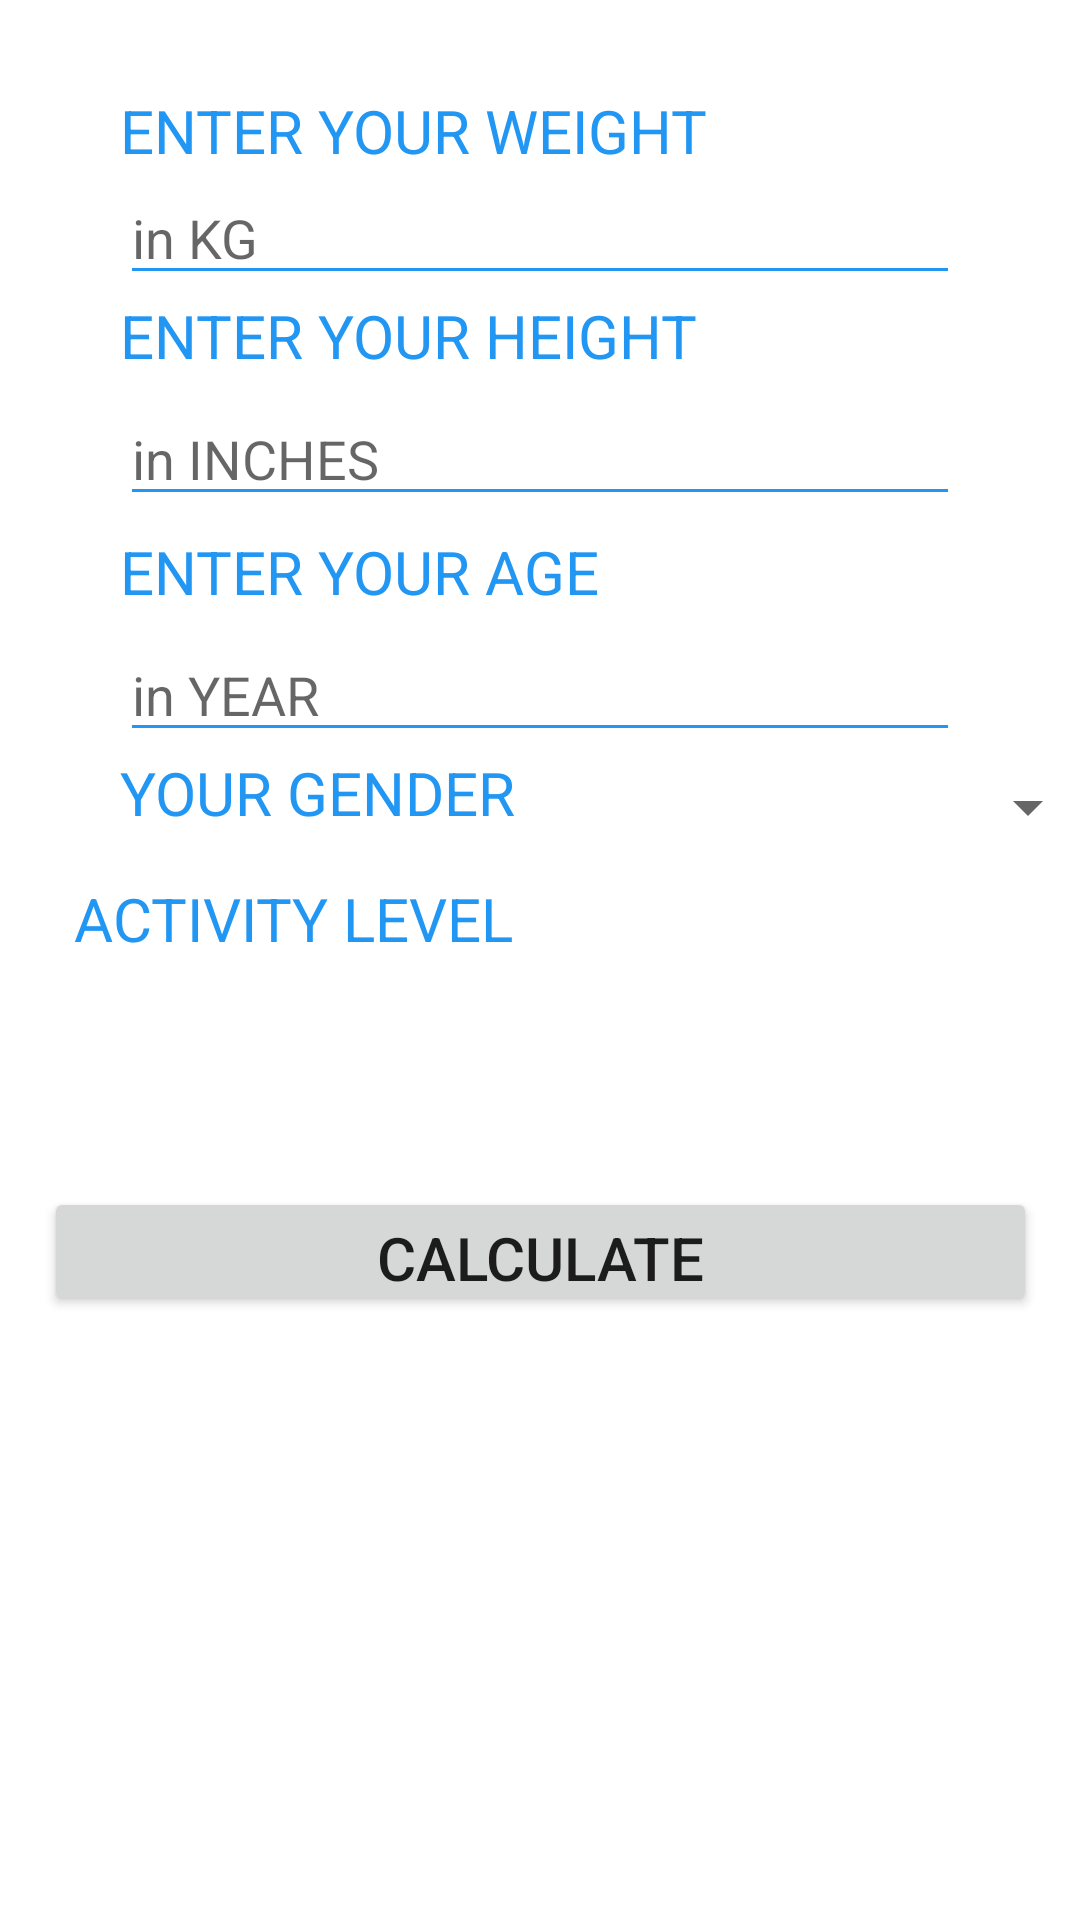

Here is an Android app screen rendered from its layout file. Give the layout XML and the strings, colors and styles it references.
<!-- AndroidManifest.xml: application theme Theme.HealthFitness -->
<!-- res/layout/activity_calorie.xml -->
<?xml version="1.0" encoding="utf-8"?>
<androidx.constraintlayout.widget.ConstraintLayout xmlns:android="http://schemas.android.com/apk/res/android"
    xmlns:app="http://schemas.android.com/apk/res-auto"
    xmlns:tools="http://schemas.android.com/tools"
    android:layout_width="match_parent"
    android:layout_height="match_parent"
    tools:context=".CALORIE">

    <TextView
        android:id="@+id/textView"
        android:layout_width="match_parent"
        android:layout_height="wrap_content"
        android:layout_marginHorizontal="40dp"
        android:layout_marginTop="30dp"
        android:text="ENTER YOUR WEIGHT"
        android:textColor="@color/purple_700"
        android:textSize="20sp"
        app:layout_constraintEnd_toEndOf="parent"
        app:layout_constraintStart_toStartOf="parent"
        app:layout_constraintTop_toTopOf="parent" />

    <EditText
        android:id="@+id/w"
        android:layout_width="match_parent"
        android:layout_height="wrap_content"
        android:layout_marginHorizontal="40dp"
        android:backgroundTint="@color/purple_700"
        android:hint="in KG"
        android:inputType="numberDecimal"
        app:layout_constraintEnd_toEndOf="parent"
        app:layout_constraintStart_toStartOf="parent"
        app:layout_constraintTop_toBottomOf="@+id/textView" />

    <TextView
        android:id="@+id/textView2"
        android:layout_width="match_parent"
        android:layout_height="wrap_content"

        android:layout_marginHorizontal="40dp"
        android:text="ENTER YOUR HEIGHT"
        android:textColor="@color/purple_700"
        android:textSize="20sp"
        app:layout_constraintEnd_toEndOf="parent"
        app:layout_constraintStart_toStartOf="parent"
        app:layout_constraintTop_toBottomOf="@+id/w" />

    <EditText
        android:id="@+id/h"
        android:layout_width="match_parent"
        android:layout_height="wrap_content"
        android:layout_marginHorizontal="40dp"
        android:backgroundTint="@color/purple_700"
        android:hint="in INCHES"
        android:inputType="numberDecimal"
        app:layout_constraintBottom_toTopOf="@+id/age"
        app:layout_constraintEnd_toEndOf="parent"
        app:layout_constraintStart_toStartOf="parent"
        app:layout_constraintTop_toBottomOf="@+id/textView2"
        app:layout_constraintVertical_bias="0.5" />

    <TextView
        android:id="@+id/age"
        android:layout_width="match_parent"
        android:layout_height="wrap_content"

        android:layout_marginHorizontal="40dp"
        android:text="ENTER YOUR AGE"
        android:textColor="@color/purple_700"
        android:textSize="20sp"
        app:layout_constraintBottom_toTopOf="@+id/a"
        app:layout_constraintEnd_toEndOf="parent"
        app:layout_constraintStart_toStartOf="parent"
        app:layout_constraintTop_toBottomOf="@+id/h"
        app:layout_constraintVertical_bias="0.5" />

    <EditText
        android:id="@+id/a"
        android:layout_width="match_parent"
        android:layout_height="wrap_content"
        android:layout_marginHorizontal="40dp"
        android:layout_marginTop="84dp"
        android:backgroundTint="@color/purple_700"
        android:hint="in YEAR"
        android:inputType="numberDecimal"
        app:layout_constraintEnd_toEndOf="parent"
        app:layout_constraintStart_toStartOf="parent"
        app:layout_constraintTop_toBottomOf="@+id/textView2" />

    <TextView
        android:id="@+id/textView4"
        android:layout_width="147dp"
        android:layout_height="34dp"

        android:layout_marginHorizontal="40dp"
        android:text="YOUR GENDER"
        android:textColor="@color/purple_700"
        android:textSize="20sp"
        app:layout_constraintBottom_toTopOf="@+id/textView5"
        app:layout_constraintEnd_toEndOf="parent"
        app:layout_constraintHorizontal_bias="0.0"
        app:layout_constraintStart_toStartOf="parent"
        app:layout_constraintTop_toBottomOf="@+id/a"
        app:layout_constraintVertical_bias="0.5" />

    <Button
        android:id="@+id/buttoncal"
        android:layout_width="331dp"
        android:layout_height="43dp"
        android:layout_marginTop="24dp"
        android:text="calculate"
        android:textSize="20sp"
        app:layout_constraintEnd_toEndOf="parent"
        app:layout_constraintStart_toStartOf="parent"
        app:layout_constraintTop_toBottomOf="@+id/sp2" />

    <TextView
        android:id="@+id/textView3"
        android:layout_width="wrap_content"
        android:layout_height="wrap_content"
        android:textColor="@color/purple_700"
        android:textSize="20sp"
        app:layout_constraintBottom_toBottomOf="parent"
        app:layout_constraintEnd_toEndOf="parent"
        app:layout_constraintHorizontal_bias="0.116"
        app:layout_constraintStart_toStartOf="parent"
        app:layout_constraintTop_toBottomOf="@+id/buttoncal"
        app:layout_constraintVertical_bias="0.09" />

    <Spinner
        android:id="@+id/spbmr"
        android:layout_width="176dp"
        android:layout_height="31dp"
        android:layout_marginStart="10dp"
        app:layout_constraintBottom_toTopOf="@+id/textView5"
        app:layout_constraintEnd_toEndOf="parent"
        app:layout_constraintStart_toEndOf="@+id/textView4"
        app:layout_constraintTop_toBottomOf="@+id/a"
        app:layout_constraintVertical_bias="0.272" />

    <TextView
        android:id="@+id/textView5"
        android:layout_width="wrap_content"
        android:layout_height="wrap_content"
        android:layout_marginTop="8dp"
        android:text="ACTIVITY LEVEL"
        android:textColor="@color/purple_700"
        android:textSize="20sp"
        app:layout_constraintEnd_toEndOf="parent"
        app:layout_constraintHorizontal_bias="0.116"
        app:layout_constraintStart_toStartOf="parent"
        app:layout_constraintTop_toBottomOf="@+id/textView4" />
    <Spinner
        android:id="@+id/sp2"
        android:layout_width="385dp"
        android:layout_height="44dp"
        android:layout_marginHorizontal="40dp"

        android:layout_marginTop="8dp"
        app:layout_constraintEnd_toEndOf="parent"
        app:layout_constraintHorizontal_bias="0.0"
        app:layout_constraintStart_toStartOf="parent"
        app:layout_constraintTop_toBottomOf="@+id/textView5" />

</androidx.constraintlayout.widget.ConstraintLayout>
<!-- resources referenced by this layout -->
<resources>
  <color name="purple_700">#2196F3</color>
  <style name="Theme.HealthFitness" parent="Theme.MaterialComponents.DayNight.DarkActionBar">
          
          <item name="colorPrimary">@color/purple_500</item>
          <item name="colorPrimaryVariant">@color/purple_700</item>
          <item name="colorOnPrimary">@color/white</item>
          
          <item name="colorSecondary">@color/teal_200</item>
          <item name="colorSecondaryVariant">@color/teal_700</item>
          <item name="colorOnSecondary">@color/black</item>
          
          <item name="android:statusBarColor">?attr/colorPrimaryVariant</item>
          
      </style>
  <color name="purple_500">#00AFFF</color>
  <color name="white">#FFFFFFFF</color>
  <color name="teal_200">#2A00B0FF</color>
  <color name="teal_700">#FF018786</color>
  <color name="black">#FF000000</color>
</resources>
